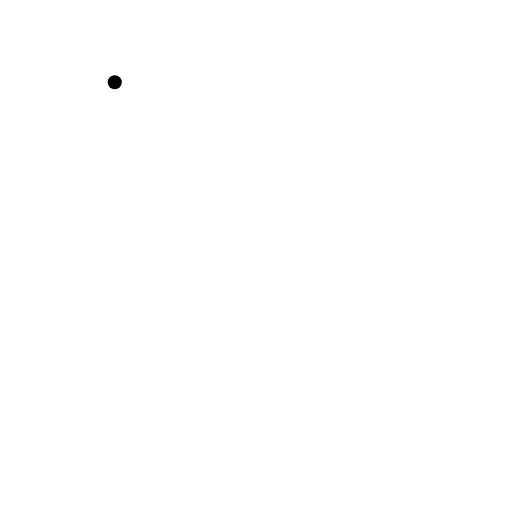
t = 0.00 s
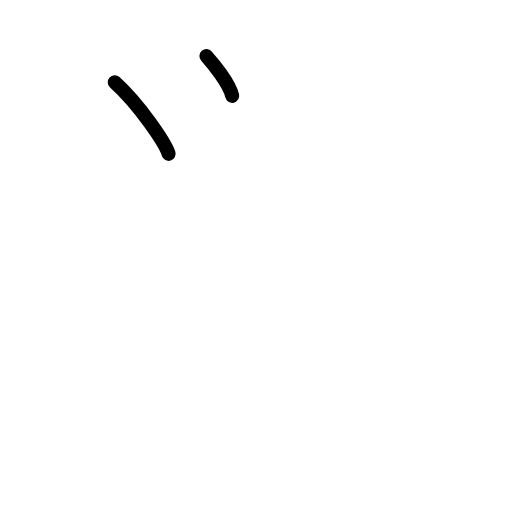
t = 1.50 s
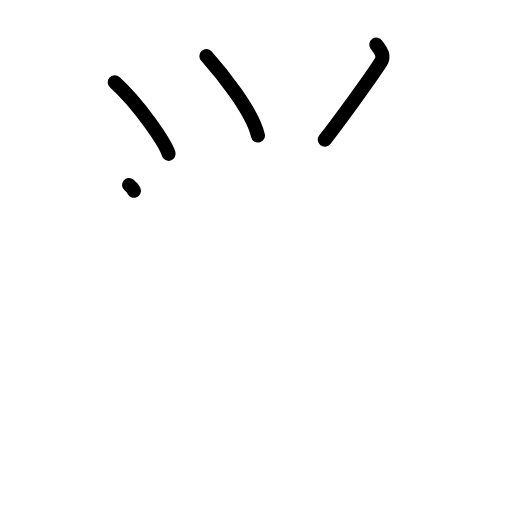
t = 3.17 s
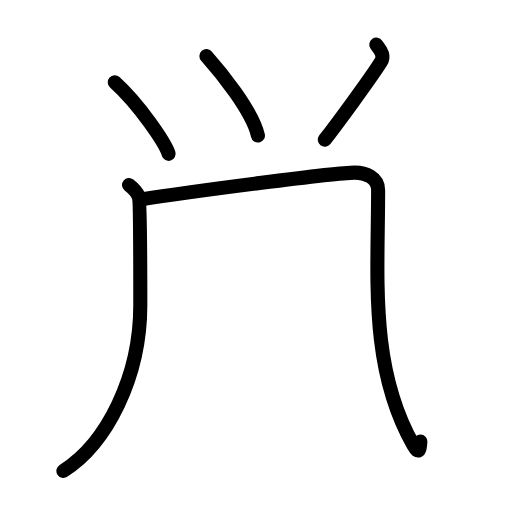
t = 4.81 s
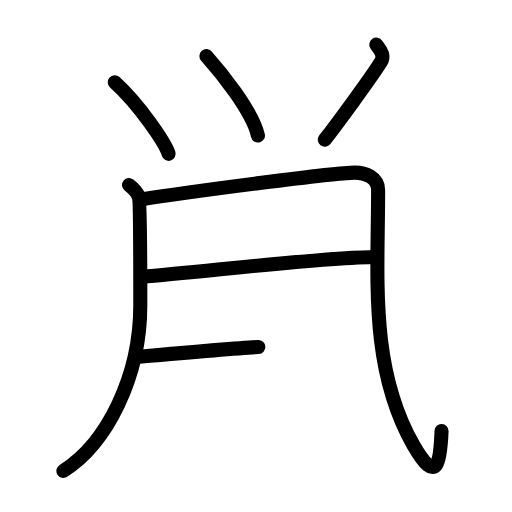
t = 6.50 s
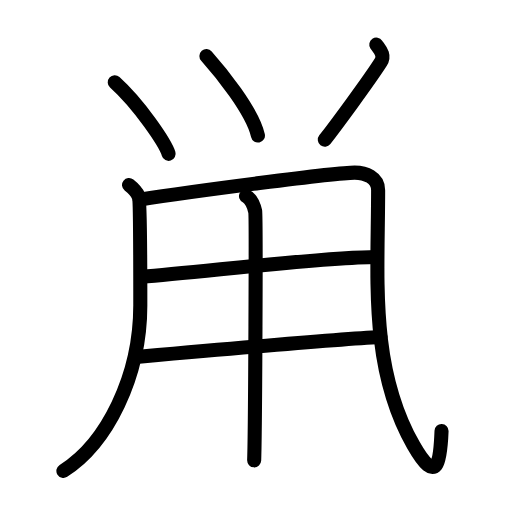
t = 8.00 s

The animated SVG that drew these frames (rendered in a browser with its animation timeline set to each time). Animation: 22 SMIL elements (animate=22); one cycle of 8.00 s.

<?xml version="1.0" encoding="UTF-8"?>
<!--
AniKanjiVG is licensed by CC-BY-SA Paul C. Sommerhoff (https://bitbucket.org/sommerhoff/anikanjivg).
AniKanjiVG uses KanjiVG which is licensed by CC-BY-SA Ulrich Apel (http://kanjivg.tagaini.net).
See also http://creativecommons.org/licenses/by-sa/3.0/
-->
<svg xmlns:kvg='http://kanjivg.tagaini.net' xmlns='http://www.w3.org/2000/svg' width='109' height='109' viewBox='0 0 109 109' style='fill:none;stroke:#000000;stroke-width:3;stroke-linecap:round;stroke-linejoin:round;' id="kvg:kanji_09f21"><g id="kvg:09f21" kvg:element="鼡" kvg:variant="true" kvg:original="鼠" kvg:radicalForm="true"><g id="kvg:09f21-g1" kvg:element="臼" kvg:variant="true" kvg:position="top"><g id="kvg:09f21-g2" kvg:element="⺍" kvg:original="つ"><path id="kvg:09f21-s1" kvg:type="㇔" d="M24.43,17.52c5.18,4.68,10.73,12.88,11.47,15.23"><animate attributeName="d" begin="0.0s" dur="1.0s" from="M24.43,17.52C24.43,17.52,24.43,17.52,24.43,17.52" to="M24.43,17.52c5.18,4.68,10.73,12.88,11.47,15.23" />
</path>
<path id="kvg:09f21-s2" kvg:type="㇔" d="M43.95,11.94c2.88,3.22,9.8,11.68,10.96,16.92"><animate attributeName="d" begin="1.0s" dur="1.0s" from="M43.95,11.94C43.95,11.94,43.95,11.94,43.95,11.94" to="M43.95,11.94c2.88,3.22,9.8,11.68,10.96,16.92" />
<animate attributeName="d" begin="0s" dur="1.0s" from="M-100,-100" to="M-100,-100" />
</path>
<path id="kvg:09f21-s3" kvg:type="㇒" d="M80.11,9.5c0.63,0.94,1.97,2.16,0.94,3.76c-2.55,3.99-9.71,13.66-11.9,16.48"><animate attributeName="d" begin="2.0s" dur="0.5s" from="M80.11,9.5C80.11,9.5,80.11,9.5,80.11,9.5" to="M80.11,9.5c0.63,0.94,1.97,2.16,0.94,3.76" />
<animate attributeName="d" begin="2.5s" dur="0.5s" from="M80.11,9.5c0.63,0.94,1.97,2.16,0.94,3.76c0,0,0,0,0,0,0" to="M80.11,9.5c0.63,0.94,1.97,2.16,0.94,3.76c-2.55,3.99-9.71,13.66-11.9,16.48" />
<animate attributeName="d" begin="0s" dur="2.0s" from="M-100,-100" to="M-100,-100" />
</path>
</g>
</g>
<g id="kvg:09f21-g3" kvg:element="用" kvg:variant="true" kvg:position="bottom"><path id="kvg:09f21-s4" kvg:type="㇒" d="M27.47,39.39c1.03,0.81,1.72,1.62,2.06,2.43c0.34,0.81,0.34,21.36,0.34,23.18c0,15.19-7.11,29.39-16.37,35.25"><animate attributeName="d" begin="3.0s" dur="0.3333333333333333s" from="M27.47,39.39C27.47,39.39,27.47,39.39,27.47,39.39" to="M27.47,39.39c1.03,0.81,1.72,1.62,2.06,2.43" />
<animate attributeName="d" begin="3.3333333333333335s" dur="0.3333333333333333s" from="M27.47,39.39c1.03,0.81,1.72,1.62,2.06,2.43c0,0,0,0,0,0,0" to="M27.47,39.39c1.03,0.81,1.72,1.62,2.06,2.43c0.34,0.81,0.34,21.36,0.34,23.18" />
<animate attributeName="d" begin="3.6666666666666665s" dur="0.3333333333333333s" from="M27.47,39.39c1.03,0.81,1.72,1.62,2.06,2.43c0.34,0.81,0.34,21.36,0.34,23.18c0,0,0,0,0,0,0" to="M27.47,39.39c1.03,0.81,1.72,1.62,2.06,2.43c0.34,0.81,0.34,21.36,0.34,23.18c0,15.19-7.11,29.39-16.37,35.25" />
<animate attributeName="d" begin="0s" dur="3.0s" from="M-100,-100" to="M-100,-100" />
</path>
<path id="kvg:09f21-s5" kvg:type="㇈" d="M29.75,42.5c11-1.75,41.75-5.75,45.75-5.75c2.25,0,5,1,5,3.75c0,18.5-1.92,37.7,7.5,54.25c5.07,8.91,5.75,3.5,6-3"><animate attributeName="d" begin="4.0s" dur="0.25s" from="M29.75,42.5C29.75,42.5,29.75,42.5,29.75,42.5" to="M29.75,42.5c11-1.75,41.75-5.75,45.75-5.75" />
<animate attributeName="d" begin="4.25s" dur="0.25s" from="M29.75,42.5c11-1.75,41.75-5.75,45.75-5.75c0,0,0,0,0,0,0" to="M29.75,42.5c11-1.75,41.75-5.75,45.75-5.75c2.25,0,5,1,5,3.75" />
<animate attributeName="d" begin="4.5s" dur="0.25s" from="M29.75,42.5c11-1.75,41.75-5.75,45.75-5.75c2.25,0,5,1,5,3.75c0,0,0,0,0,0,0" to="M29.75,42.5c11-1.75,41.75-5.75,45.75-5.75c2.25,0,5,1,5,3.75c0,18.5-1.92,37.7,7.5,54.25" />
<animate attributeName="d" begin="4.75s" dur="0.25s" from="M29.75,42.5c11-1.75,41.75-5.75,45.75-5.75c2.25,0,5,1,5,3.75c0,18.5-1.92,37.7,7.5,54.25c0,0,0,0,0,0,0" to="M29.75,42.5c11-1.75,41.75-5.75,45.75-5.75c2.25,0,5,1,5,3.75c0,18.5-1.92,37.7,7.5,54.25c5.07,8.91,5.75,3.5,6-3" />
<animate attributeName="d" begin="0s" dur="4.0s" from="M-100,-100" to="M-100,-100" />
</path>
<path id="kvg:09f21-s6" kvg:type="㇐" d="M30.24,58.91c12.26-0.91,38.51-4.2,50-4.2"><animate attributeName="d" begin="5.0s" dur="1.0s" from="M30.24,58.91C30.24,58.91,30.24,58.91,30.24,58.91" to="M30.24,58.91c12.26-0.91,38.51-4.2,50-4.2" />
<animate attributeName="d" begin="0s" dur="5.0s" from="M-100,-100" to="M-100,-100" />
</path>
<path id="kvg:09f21-s7" kvg:type="㇐" d="M29,76c8.79-0.78,41.83-3.73,52-4.25"><animate attributeName="d" begin="6.0s" dur="1.0s" from="M29,76C29,76,29,76,29,76" to="M29,76c8.79-0.78,41.83-3.73,52-4.25" />
<animate attributeName="d" begin="0s" dur="6.0s" from="M-100,-100" to="M-100,-100" />
</path>
<path id="kvg:09f21-s8" kvg:type="㇑" d="M52.37,41.75c1.09,0.5,1.74,2.25,1.96,3.25c0.22,1,0,46.75-0.22,53"><animate attributeName="d" begin="7.0s" dur="0.5s" from="M52.37,41.75C52.37,41.75,52.37,41.75,52.37,41.75" to="M52.37,41.75c1.09,0.5,1.74,2.25,1.96,3.25" />
<animate attributeName="d" begin="7.5s" dur="0.5s" from="M52.37,41.75c1.09,0.5,1.74,2.25,1.96,3.25c0,0,0,0,0,0,0" to="M52.37,41.75c1.09,0.5,1.74,2.25,1.96,3.25c0.22,1,0,46.75-0.22,53" />
<animate attributeName="d" begin="0s" dur="7.0s" from="M-100,-100" to="M-100,-100" />
</path>
</g>
</g>
</svg>
